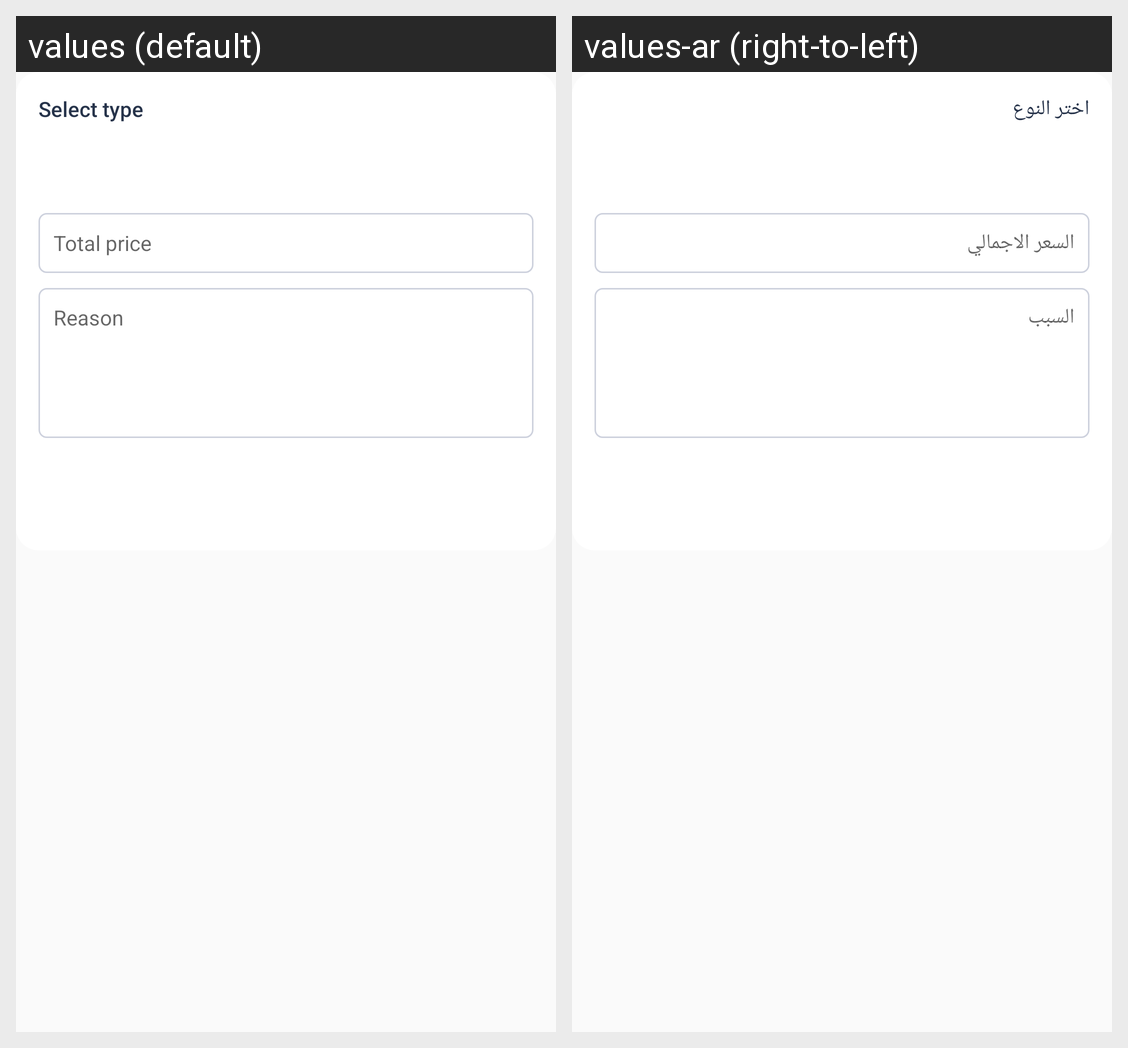

The Android screen above is rendered under two locales of the same app. Produce the string resources it draws, with the default and per-locale values.
Android screen res/layout/olefragment_hide_field_dialog.xml rendered under 2 locales, left to right: values (default), values-ar (right-to-left). Device: Nexus 5 (rendered at 1080×1920; each locale shown at half size, 540×960, under a caption strip naming it); theme AppTheme.
Strings drawn on this screen, with the default value and each locale's value (text and hints the layout hard-codes, and strings that could not be matched under every locale, appear in the picture but are not listed):

select_type
  values: Select type
  values-ar: اختر النوع

total_price
  values: Total price
  values-ar: السعر الاجمالي

reason
  values: Reason
  values-ar: السبب
